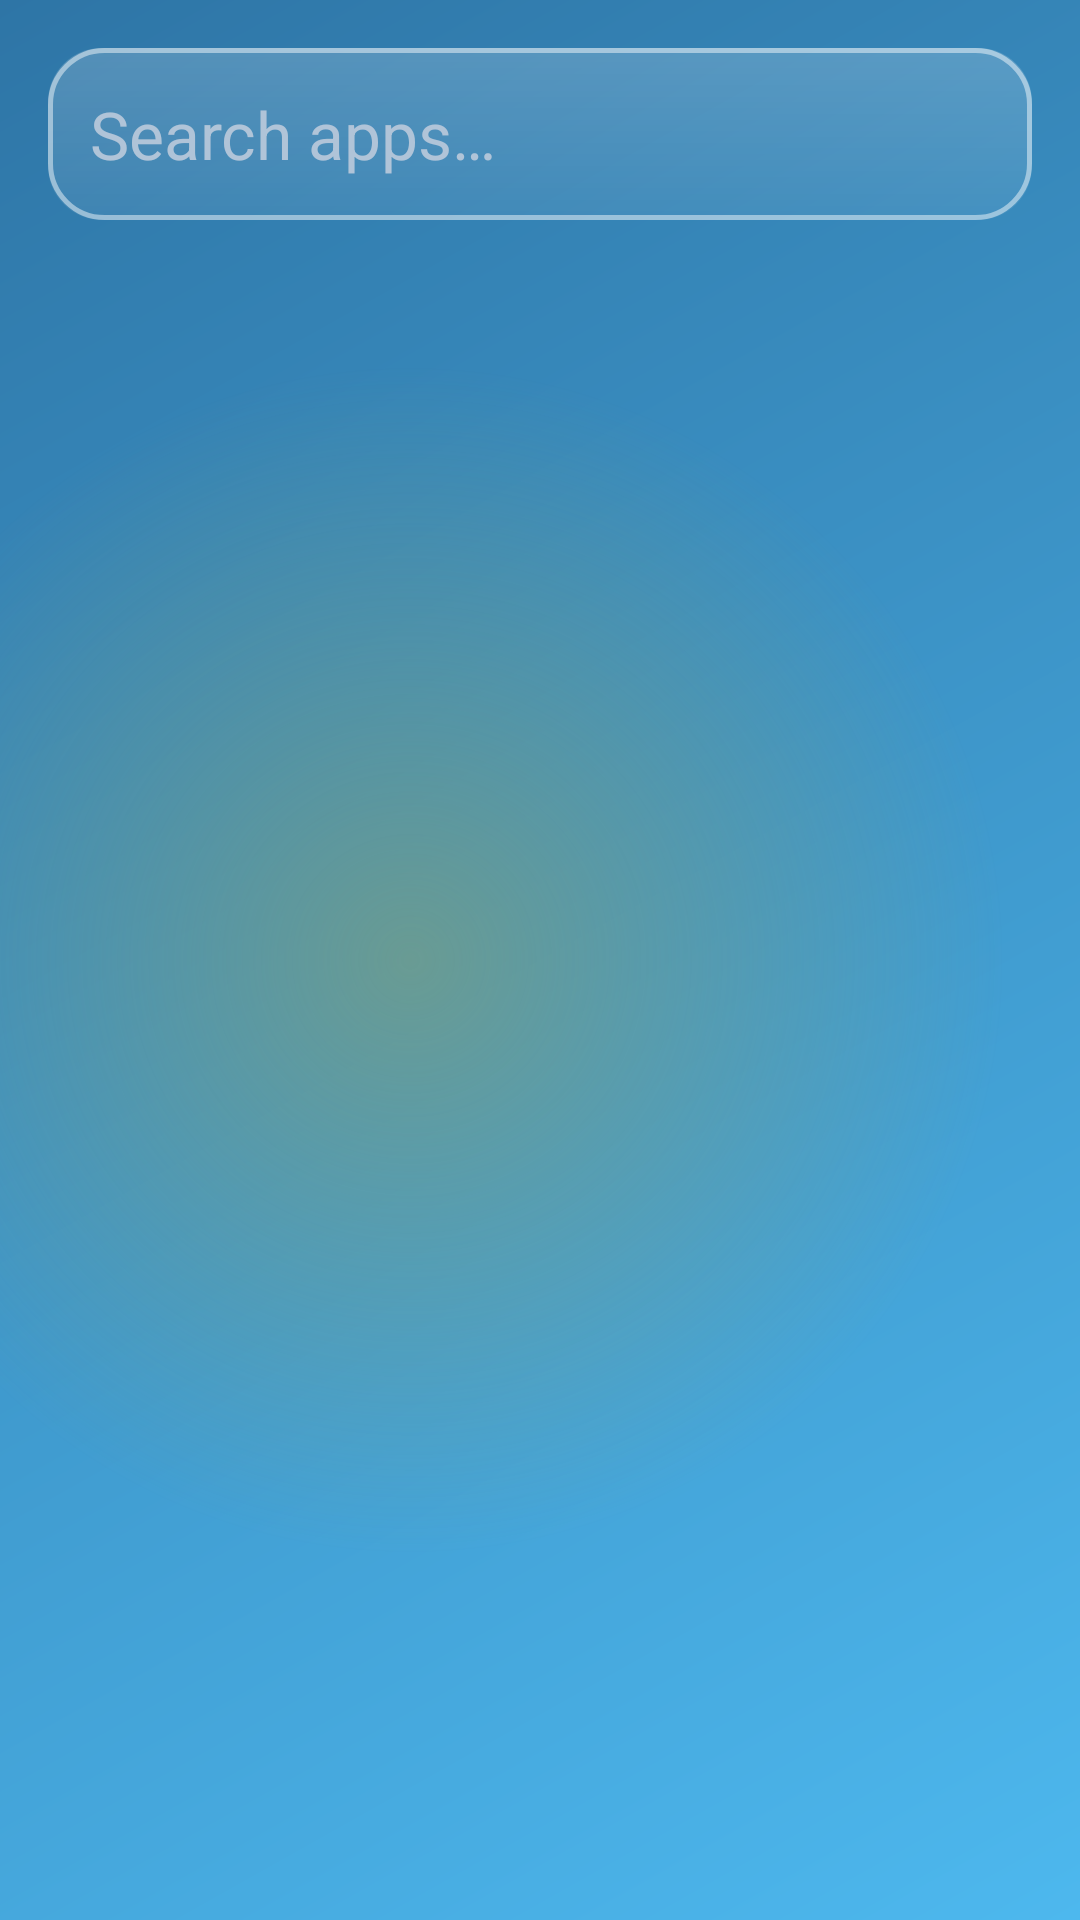

This screen was rendered from an Android layout file. Write that file and the resources it references.
<!-- AndroidManifest.xml: application theme Theme.Launcher -->
<!-- res/layout/dialog_search.xml -->
<?xml version="1.0" encoding="utf-8"?>
<LinearLayout xmlns:android="http://schemas.android.com/apk/res/android"
    android:layout_width="match_parent"
    android:layout_height="wrap_content"
    android:orientation="vertical"
    android:padding="16dp">

    <EditText
        android:id="@+id/searchInput"
        android:layout_width="match_parent"
        android:layout_height="wrap_content"
        android:hint="@string/search_hint"
        android:imeOptions="actionDone"
        android:background="@drawable/bg_input"
        android:inputType="text"
        android:padding="14dp"
        android:textSize="22sp"
        android:maxLines="1"
        android:textColor="@color/text_primary"
        android:textColorHint="@color/text_secondary" />

    <androidx.recyclerview.widget.RecyclerView
        android:id="@+id/searchResults"
        android:layout_width="match_parent"
        android:layout_height="320dp"
        android:layout_marginTop="8dp"
        android:clipChildren="false"
        android:clipToPadding="false" />
</LinearLayout>
<!-- resources referenced by this layout -->
<resources>
  <color name="text_primary">#FFFFFF</color>
  <color name="text_secondary">#B0C4D8</color>
  <!-- drawable bg_input (drawable) -->
  <?xml version="1.0" encoding="utf-8"?>
  <layer-list xmlns:android="http://schemas.android.com/apk/res/android">
      <item>
          <shape android:shape="rectangle">
              <gradient android:angle="270" android:startColor="#2EFFFFFF" android:endColor="#10FFFFFF" />
              <corners android:radius="18dp" />
          </shape>
      </item>
      <item>
          <shape android:shape="rectangle">
              <stroke android:width="1.5dp" android:color="#77FFFFFF" />
              <corners android:radius="18dp" />
          </shape>
      </item>
  </layer-list>
  <string name="search_hint">Search apps…</string>
  <style name="Theme.Launcher" parent="Theme.AppCompat.NoActionBar">
          <item name="android:windowBackground">@drawable/bg_ocean</item>
          <item name="android:windowIsTranslucent">false</item>
          <item name="android:windowIsFloating">false</item>
          <item name="android:windowSwipeToDismiss">false</item>
          <item name="android:colorBackground">@color/ocean_dark</item>
          <item name="colorPrimary">@color/ocean_mid</item>
          <item name="colorAccent">@color/accent</item>
          <item name="android:textColorPrimary">@color/text_primary</item>
          <item name="android:textColorSecondary">@color/text_secondary</item>
      </style>
  <!-- drawable bg_ocean (drawable) -->
  <?xml version="1.0" encoding="utf-8"?>
  <layer-list xmlns:android="http://schemas.android.com/apk/res/android">
      <item>
          <shape android:shape="rectangle">
              <gradient
                  android:angle="315"
                  android:endColor="#4DB8EE"
                  android:startColor="#2E75A6" />
          </shape>
      </item>
      <item>
          <shape android:shape="rectangle">
              <gradient
                  android:centerX="0.38"
                  android:centerY="0.5"
                  android:endColor="#00869F70"
                  android:gradientRadius="55%p"
                  android:startColor="#99869F70"
                  android:type="radial" />
          </shape>
      </item>
  </layer-list>
  <color name="ocean_dark">#061A33</color>
  <color name="ocean_mid">#0B4F8A</color>
  <color name="accent">#4FC3F7</color>
</resources>
